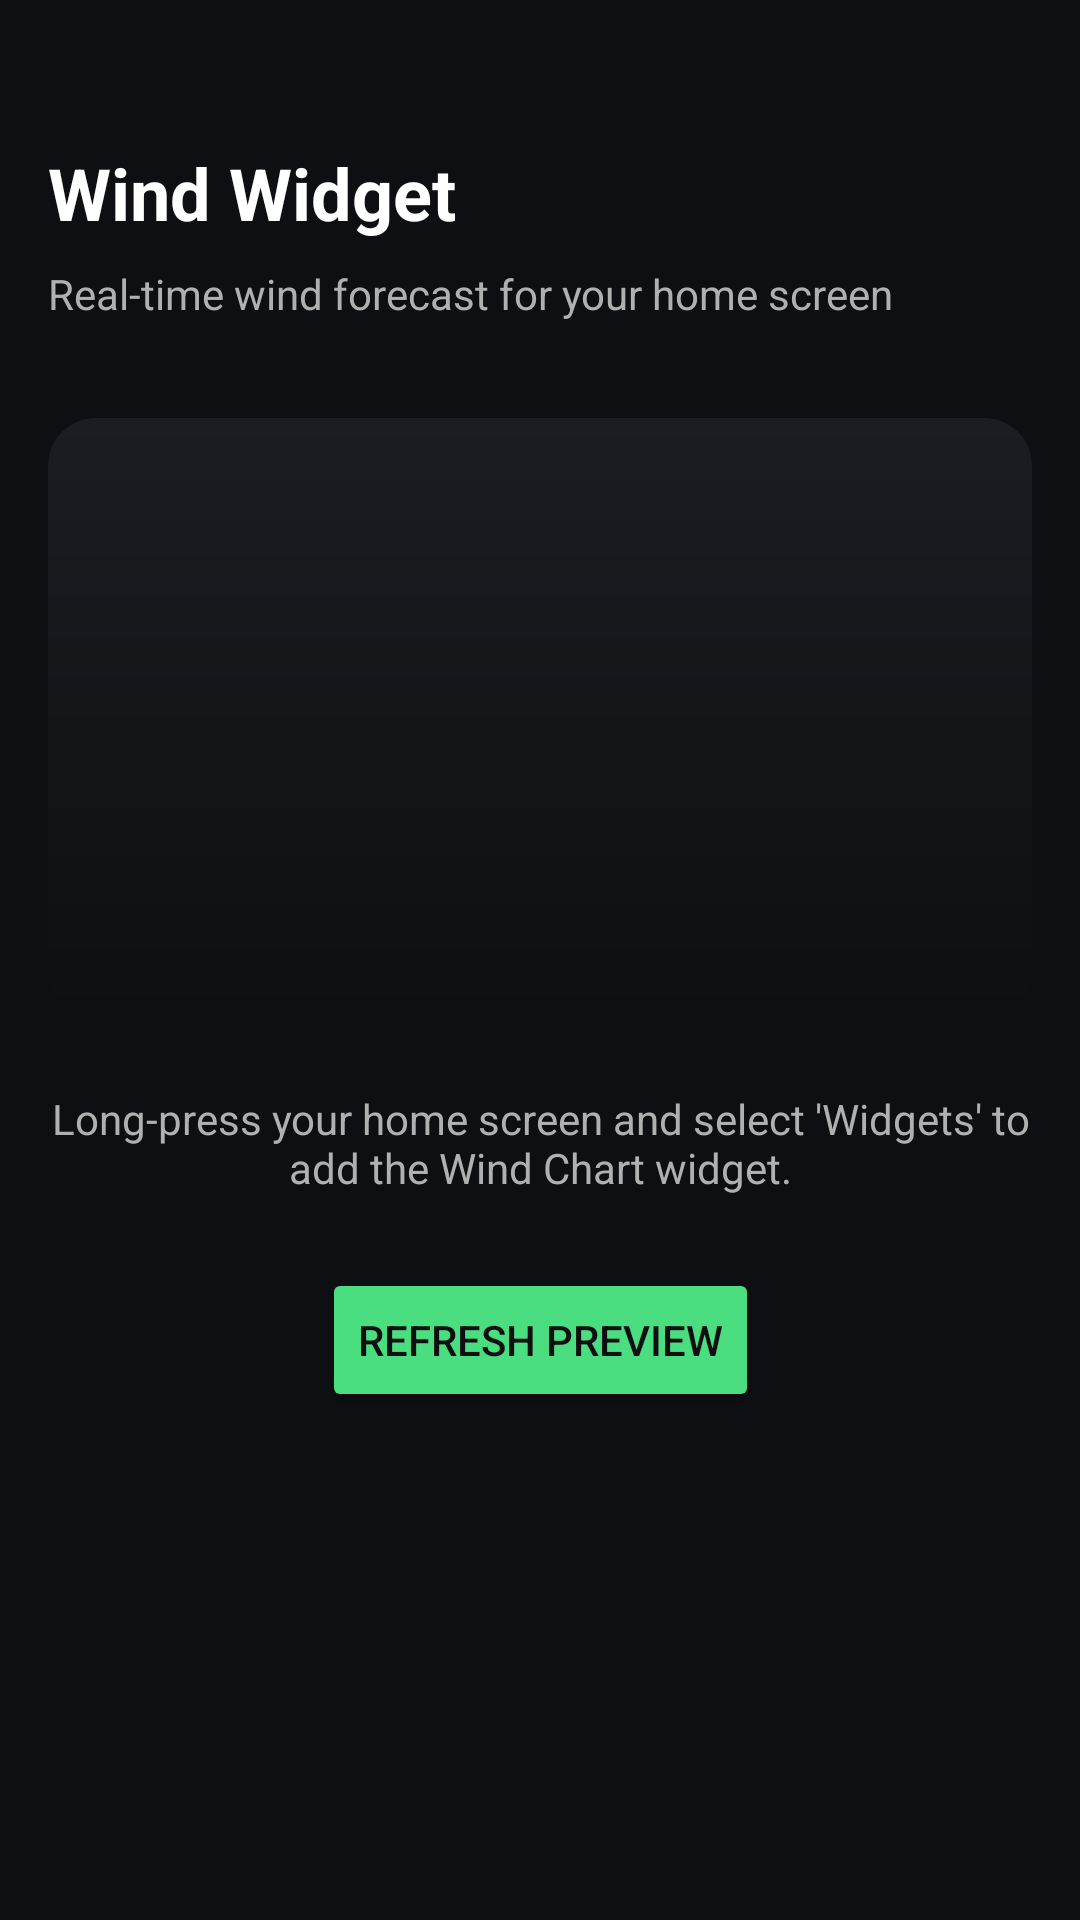

This screen was rendered from an Android layout file. Write that file and the resources it references.
<!-- AndroidManifest.xml: activity theme Theme.WindWidget -->
<!-- res/layout/activity_main.xml -->
<?xml version="1.0" encoding="utf-8"?>
<androidx.constraintlayout.widget.ConstraintLayout xmlns:android="http://schemas.android.com/apk/res/android"
    xmlns:app="http://schemas.android.com/apk/res-auto"
    xmlns:tools="http://schemas.android.com/tools"
    android:layout_width="match_parent"
    android:layout_height="match_parent"
    android:background="#0D0F12"
    android:padding="16dp">

    <TextView
        android:id="@+id/title"
        android:layout_width="wrap_content"
        android:layout_height="wrap_content"
        android:text="Wind Widget"
        android:textColor="#FFFFFF"
        android:textSize="24sp"
        android:textStyle="bold"
        app:layout_constraintTop_toTopOf="parent"
        app:layout_constraintStart_toStartOf="parent"
        android:layout_marginTop="32dp" />

    <TextView
        android:id="@+id/subtitle"
        android:layout_width="wrap_content"
        android:layout_height="wrap_content"
        android:text="Real-time wind forecast for your home screen"
        android:textColor="#B0B0B0"
        android:textSize="14sp"
        app:layout_constraintTop_toBottomOf="@id/title"
        app:layout_constraintStart_toStartOf="parent"
        android:layout_marginTop="8dp" />

    
    <FrameLayout
        android:id="@+id/previewContainer"
        android:layout_width="0dp"
        android:layout_height="200dp"
        android:layout_marginTop="32dp"
        android:background="@drawable/widget_background"
        app:layout_constraintTop_toBottomOf="@id/subtitle"
        app:layout_constraintStart_toStartOf="parent"
        app:layout_constraintEnd_toEndOf="parent">

        <ImageView
            android:id="@+id/previewChart"
            android:layout_width="match_parent"
            android:layout_height="match_parent"
            android:scaleType="fitXY"
            android:contentDescription="Widget preview" />

    </FrameLayout>

    <TextView
        android:id="@+id/instructions"
        android:layout_width="0dp"
        android:layout_height="wrap_content"
        android:layout_marginTop="24dp"
        android:text="Long-press your home screen and select 'Widgets' to add the Wind Chart widget."
        android:textColor="#B0B0B0"
        android:textSize="14sp"
        android:gravity="center"
        app:layout_constraintTop_toBottomOf="@id/previewContainer"
        app:layout_constraintStart_toStartOf="parent"
        app:layout_constraintEnd_toEndOf="parent" />

    <Button
        android:id="@+id/refreshButton"
        android:layout_width="wrap_content"
        android:layout_height="wrap_content"
        android:text="Refresh Preview"
        android:backgroundTint="#4ADE80"
        android:textColor="#0D0F12"
        app:layout_constraintTop_toBottomOf="@id/instructions"
        app:layout_constraintStart_toStartOf="parent"
        app:layout_constraintEnd_toEndOf="parent"
        android:layout_marginTop="24dp" />

</androidx.constraintlayout.widget.ConstraintLayout>
<!-- resources referenced by this layout -->
<resources>
  <!-- drawable widget_background (drawable) -->
  <?xml version="1.0" encoding="utf-8"?>
  <shape xmlns:android="http://schemas.android.com/apk/res/android"
      android:shape="rectangle">
  
      <corners android:radius="16dp" />
  
      <gradient
          android:angle="270"
          android:startColor="#1A1D21"
          android:endColor="#0D0F12" />
  
  </shape>
  <style name="Theme.WindWidget" parent="Theme.MaterialComponents.DayNight.NoActionBar">
          <item name="colorPrimary">#4ADE80</item>
          <item name="colorPrimaryVariant">#22C55E</item>
          <item name="colorOnPrimary">#0D0F12</item>
          <item name="colorSecondary">#3B82F6</item>
          <item name="colorSecondaryVariant">#2563EB</item>
          <item name="colorOnSecondary">#FFFFFF</item>
          <item name="android:statusBarColor">#0D0F12</item>
          <item name="android:navigationBarColor">#0D0F12</item>
          <item name="android:windowBackground">#0D0F12</item>
      </style>
</resources>
